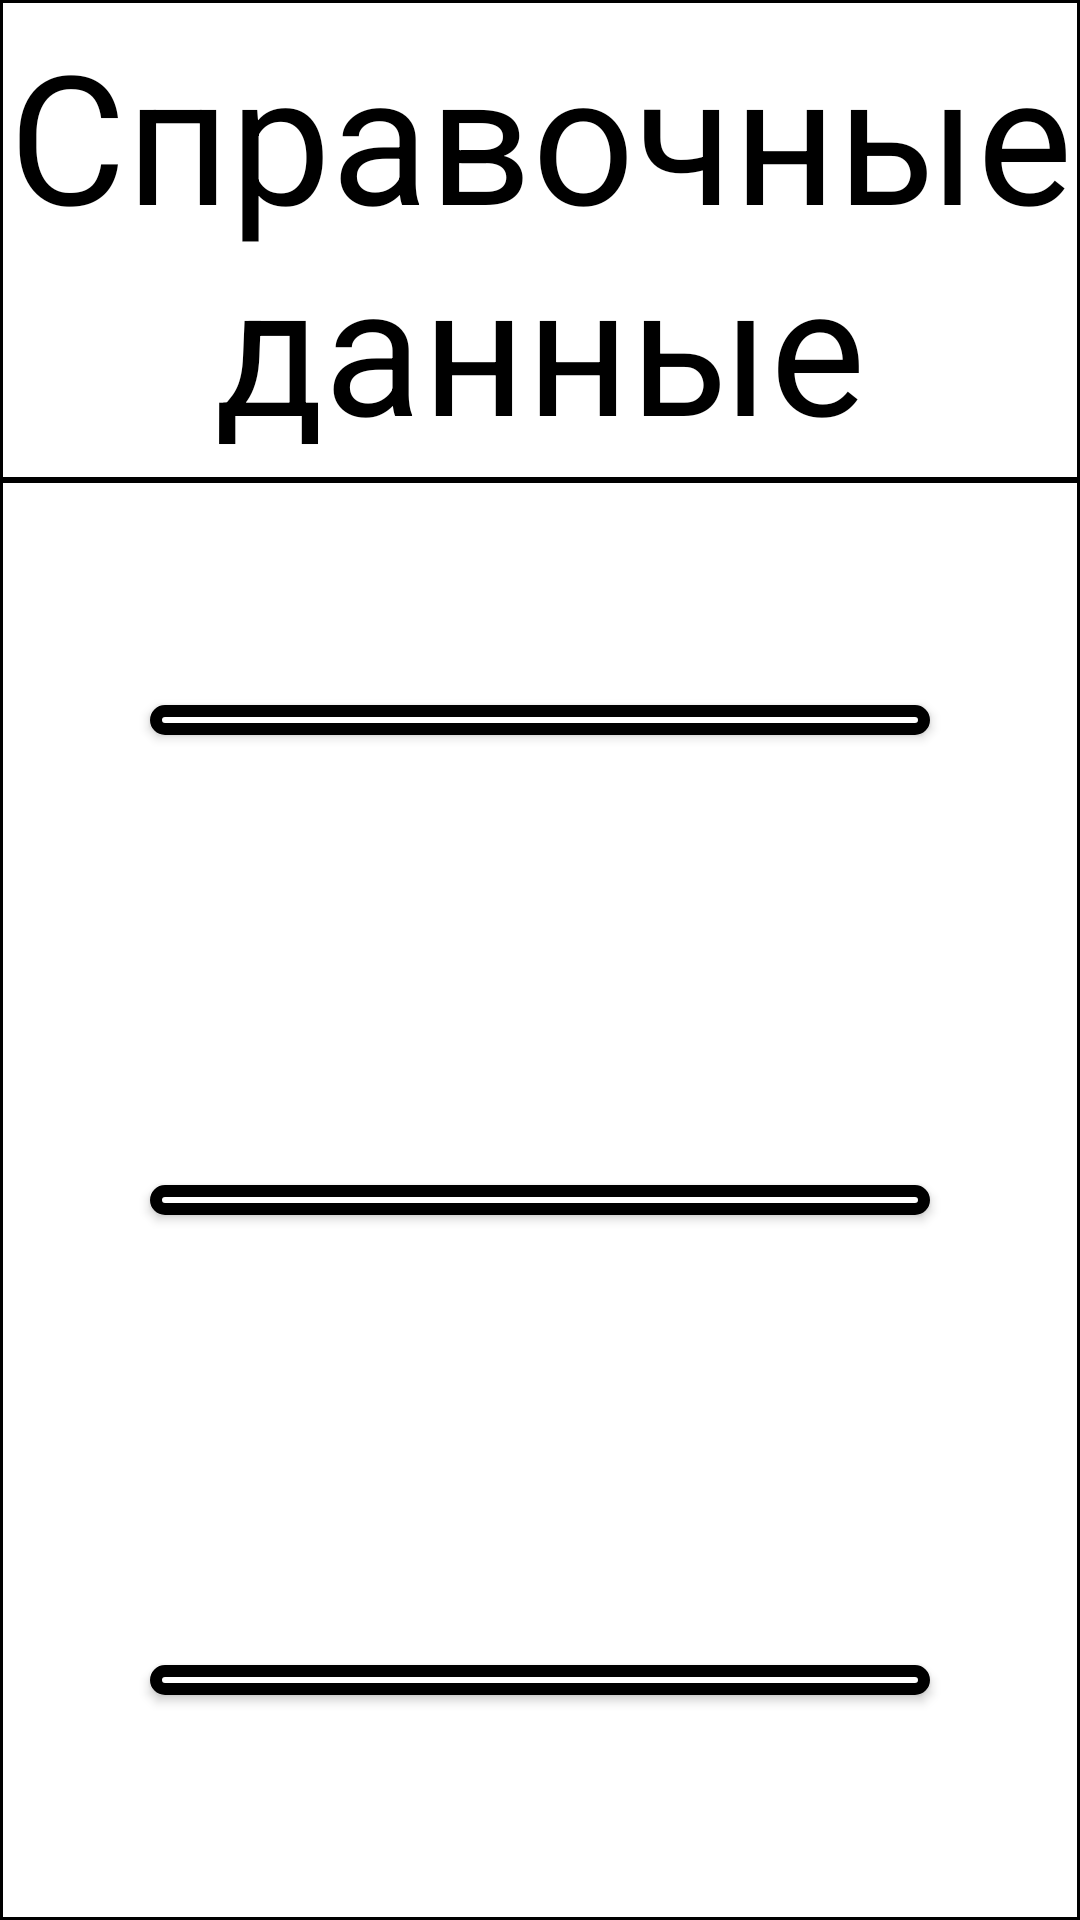

Here is an Android app screen rendered from its layout file. Give the layout XML and the strings, colors and styles it references.
<!-- AndroidManifest.xml: application theme Theme.Design.Light -->
<!-- res/layout/reference_data.xml -->
<?xml version="1.0" encoding="utf-8"?>
<LinearLayout xmlns:android="http://schemas.android.com/apk/res/android"
    xmlns:app="http://schemas.android.com/apk/res-auto"
    xmlns:tools="http://schemas.android.com/tools"
    android:layout_width="match_parent"
    android:layout_height="match_parent"
    android:background="@drawable/bg_line"
    android:orientation="vertical"
    tools:context=".View_and_Presenter.ReferenceData">

    <LinearLayout
        android:layout_width="match_parent"
        android:layout_height="0dp"
        android:layout_weight="1"
        android:background="@drawable/bg_lower_line"
        android:gravity="center">

        <TextView
            android:layout_width="wrap_content"
            android:layout_height="wrap_content"
            android:gravity="center"
            android:text="Справочные данные"
            android:textColor="@color/black"
            android:textSize="60sp" />

    </LinearLayout>

    <LinearLayout
        android:layout_width="match_parent"
        android:layout_height="0dp"
        android:layout_weight="3"
        android:background="@drawable/bg_lower_line"
        android:gravity="center">

        <LinearLayout
            android:layout_width="match_parent"
            android:layout_height="match_parent"
            android:orientation="vertical">

            <LinearLayout
                android:layout_width="match_parent"
                android:layout_height="0dp"
                android:layout_weight="1">

                <Button
                    android:id="@+id/intensity"
                    android:layout_width="match_parent"
                    android:layout_height="match_parent"
                    android:layout_marginStart="50dp"
                    android:layout_marginLeft="50dp"
                    android:layout_marginTop="75dp"
                    android:layout_marginEnd="50dp"
                    android:layout_marginRight="50dp"
                    android:layout_marginBottom="75dp"
                    android:background="@drawable/bg_button"
                    android:text="Интенсивность, линейная скорость"
                    android:textColor="@color/black"
                    android:textSize="33sp"
                    app:backgroundTint="@color/black"
                    app:backgroundTintMode="add" />

            </LinearLayout>
            <LinearLayout
                android:layout_width="match_parent"
                android:layout_height="0dp"
                android:layout_weight="1">

                <Button
                    android:id="@+id/fireres"
                    android:layout_width="match_parent"
                    android:layout_height="match_parent"
                    android:layout_marginStart="50dp"
                    android:layout_marginLeft="50dp"
                    android:layout_marginTop="75dp"
                    android:layout_marginEnd="50dp"
                    android:layout_marginRight="50dp"
                    android:layout_marginBottom="75dp"
                    android:background="@drawable/bg_button"
                    android:text="Степень огнестойкости здания"
                    android:textColor="@color/black"
                    android:textSize="33sp"
                    app:backgroundTint="@color/black"
                    app:backgroundTintMode="add" />

            </LinearLayout>
            <LinearLayout
                android:layout_width="match_parent"
                android:layout_height="0dp"
                android:layout_weight="1">

                <Button
                    android:id="@+id/waterloss"
                    android:layout_width="match_parent"
                    android:layout_height="match_parent"
                    android:layout_marginStart="50dp"
                    android:layout_marginLeft="50dp"
                    android:layout_marginTop="75dp"
                    android:layout_marginEnd="50dp"
                    android:layout_marginRight="50dp"
                    android:layout_marginBottom="75dp"
                    android:background="@drawable/bg_button"
                    android:text="Водоотдача пожарных гидрантов"
                    android:textColor="@color/black"
                    android:textSize="33sp"
                    app:backgroundTint="@color/black"
                    app:backgroundTintMode="add" />

            </LinearLayout>

        </LinearLayout>

    </LinearLayout>

</LinearLayout>
<!-- resources referenced by this layout -->
<resources>
  <!-- drawable bg_button (drawable) -->
  <?xml version="1.0" encoding="utf-8"?>
  <shape
      xmlns:android="http://schemas.android.com/apk/res/android">
      <solid android:color="@color/white"/>
      <stroke android:width="4dp"/>
      <corners android:radius="7dp"/>
  </shape>
  <!-- drawable bg_line (drawable) -->
  <?xml version="1.0" encoding="utf-8"?>
  <shape
      xmlns:android="http://schemas.android.com/apk/res/android">
  
      <solid android:color="@color/white"/>
      <stroke android:color="@color/black"
          android:width="2dp"/>
  
  </shape>
  <!-- drawable bg_lower_line (drawable) -->
  <?xml version="1.0" encoding="utf-8"?>
  <shape
      xmlns:android="http://schemas.android.com/apk/res/android">
  
      <solid android:color="@color/white"/>
      <stroke android:color="@color/black"
          android:width="1dp"/>
  
  </shape>
  <!-- not gathered from this repository: default colours our renderer supplied (Android Studio template values) -->
  <color name="black">#FF000000</color>
  <color name="white">#FFFFFFFF</color>
</resources>
